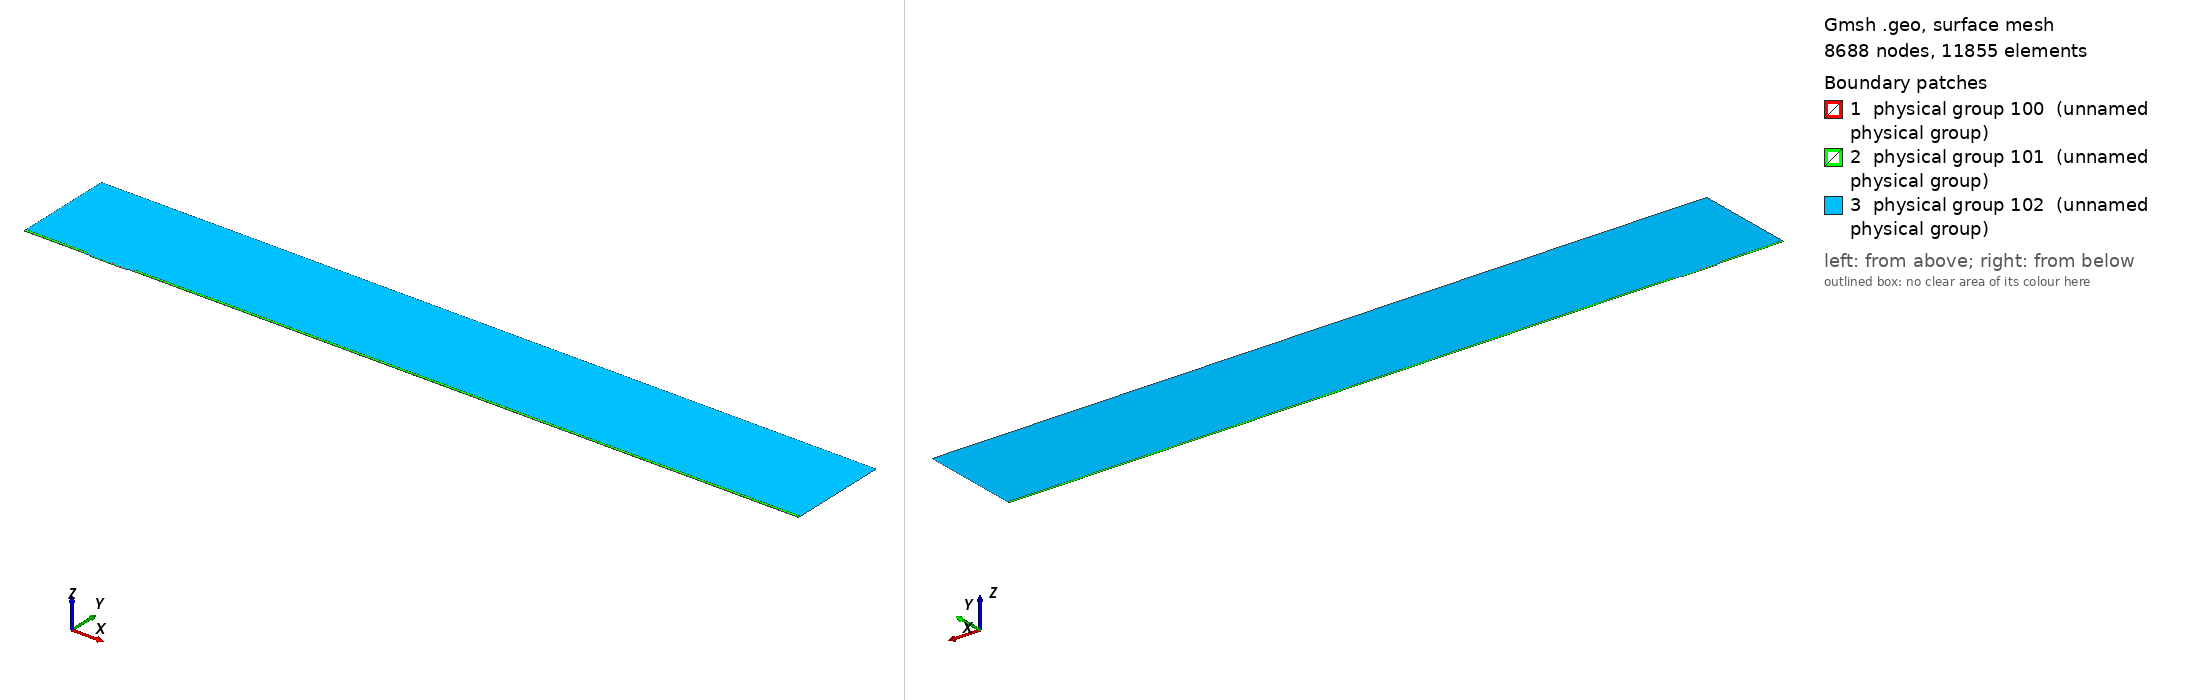

Gmsh geometry script, surface-meshed: 8688 nodes, 11855 surface elements. Boundary patches (legend numbers): 1 physical group 100 (unnamed physical group), 2 physical group 101 (unnamed physical group), 3 physical group 102 (unnamed physical group). Left view from above one corner, right view from below the opposite corner. Legend entries are the model's physical surfaces. The drawing asked Gmsh for element sizes between 1% and 20% of the model's largest extent; the script's own settings can give other sizes.

=== mesh.geo (drawn) ===
// Macro parameters
deltaStar = 1;
D = 1.75 * deltaStar; // depth of the gap 
W = 55 * deltaStar; // width of the gap
r = 8; // length of non-constant quads upstream and downstream of the gap
s = 8; // length of non-constant quads left and right inside the gap
BL = 0.25 * deltaStar; // height of the second layer of quad elements
BL_upper = 3.5 * deltaStar; // height of the third layer of quad elements
x0 = 100 * deltaStar; // x distance from inflow to gap
lengthOutflow = 1000 * deltaStar; // length after the gap
x3 = W + lengthOutflow; // last point of the domain
height = 150 * deltaStar; // height of the triangular region
triagHeightRegion_inflow = height - BL - BL_upper; // height of the triangular region

// Micro parameters
dx = 0.05; // dx of square elements near the leading and trailing edge of the gap (most resolution-demanding points in the domain)
size_triag_v_top = 32; // size of the elements in the upper triangular region

// All the value below are between 0 and 1. =1  means the elements are all equal in size. Avoid using values very close to 1, because we dividing by log(p) in the formula.
dy_in_v_right = 1.5; // heighest quad in the upper layer of quads, in the right part of the gap
dy_in_v_left = 1.75; // heighest quad in the upper layer of quads, in the left part of the gap
//p_in_v_right = (W / 2 - dy_in_v_right) / (W / 2 - dx); // densitiy concentration of elements inside the gap, vertically, near the right wall.
//p_in_v_left = (W / 2 - dy_in_v_left) / (W / 2 - dx); // densitiy concentration of elements inside the gap, vertically, near the left wall.
// fit (check the file scripts/fit_gmsh.py for more details)
p_in_v_left = 1.04645449 - 0.72589797/(W - 5.47760158)^0.49073995; // densitiy concentration of elements inside the gap, vertically, near the left wall.
p_in_v_right = 1.01007546 - 1.01562315/(W - 1.82092136)^0.74948754; // densitiy concentration of elements inside the gap, vertically, near the right wall.
p_in_h = 0.9; // densitiy concentration of elements inside the gap, horizontally. 

p_out_h = 0.5; // densitiy concentration of elements outside the gap, horizontally.
p_out_h_upper = 0.4; // densitiy concentration of elements outside the gap, horizontally on the upper layer of quads
p_out_v_inflow_dense = 0.8; // densitiy concentration of elements outside the gap, vertically, near the inflow and the gap
p_out_v_inflow_sparse = 0.99; // densitiy concentration of elements outside the gap, vertically, near the inflow and far from the gap
p_out_v_outflow_dense = 0.9; // densitiy concentration of elements outside the gap, vertically, near the outflow and the gap
p_out_v_outflow_sparse = 0.995; // densitiy concentration of elements outside the gap, vertically, near the outflow and far from the gap
p_triag_h_inflow = 0.8; // densitiy concentration of elements in the triangular region of the domain, horizontally.
p_triag_h_outflow = p_triag_h_inflow; // densitiy concentration of elements in the triangular region of the domain, horizontally.

enlarge_triag_inflow = 1.1; // heigher the value, larger the elements in the triangular region near the inflow
enlarge_triag_outflow = 1.1; // heigher the value, larger the elements in the triangular region near the outflow

// Automated parameters 
a_in_v_right = dx / (W / 2);
a_in_v_left = dx / (W / 2);
a_in_h = dx / (D / 2);
a_out_h = dx / BL;
a_out_v_inflow_dense = dx / r;
a_out_v_outflow_dense = dx / r;

// for the derivation of the formula, see file 20250123_gmshFormula.md in the docs folder
N_in_v_right = Ceil( Log (a_in_v_right / (1 - p_in_v_right + a_in_v_right * p_in_v_right)) / Log(p_in_v_right) );
N_in_v_left = Ceil( Log (a_in_v_left / (1 - p_in_v_left + a_in_v_left * p_in_v_left)) / Log(p_in_v_left) );
N_in_h = Ceil( Log (a_in_h / (1 - p_in_h + a_in_h * p_in_h)) / Log(p_in_h) );
N_out_h = Ceil( Log (a_out_h / (1 - p_out_h + a_out_h * p_out_h)) / Log(p_out_h) ) + 1; // + 1 is to correct the fact that the distance is too small to properly approximate the dx length
N_out_v_inflow_dense = Ceil( Log (a_out_v_inflow_dense / (1 - p_out_v_inflow_dense + a_out_v_inflow_dense * p_out_v_inflow_dense)) / Log(p_out_v_inflow_dense) );
N_out_v_outflow_dense = Ceil( Log (a_out_v_outflow_dense / (1 - p_out_v_outflow_dense + a_out_v_outflow_dense * p_out_v_outflow_dense)) / Log(p_out_v_outflow_dense) );

p_for_a_out_v_inflow_sparse_computation = p_out_v_inflow_dense;
p_for_a_out_v_outflow_sparse_computation = (p_out_v_outflow_dense + p_out_v_outflow_dense) / 2;
a_out_v_inflow_sparse = r / (x0 - r) * (1 - p_for_a_out_v_inflow_sparse_computation) / (1 - p_for_a_out_v_inflow_sparse_computation^(N_out_v_inflow_dense + 1));
a_out_v_outflow_sparse = r / (lengthOutflow - r) * (1 - p_for_a_out_v_outflow_sparse_computation) / (1 - p_for_a_out_v_outflow_sparse_computation^(N_out_v_outflow_dense + 1));

N_out_v_inflow_sparse = Ceil( Log(a_out_v_inflow_sparse / (1 - p_out_v_inflow_sparse + a_out_v_inflow_sparse * p_out_v_inflow_sparse)) / Log(p_out_v_inflow_sparse) );
N_out_v_outflow_sparse = Ceil( Log(a_out_v_outflow_sparse / (1 - p_out_v_outflow_sparse + a_out_v_outflow_sparse * p_out_v_outflow_sparse)) / Log(p_out_v_outflow_sparse) );


// second layer of quads
a_out_h_upper = (BL) / (BL_upper) * (1 - p_out_h) / (1 - p_out_h^(N_out_h + 1));
N_out_h_upper = Ceil( Log(a_out_h_upper / (1 - p_out_h_upper + a_out_h_upper * p_out_h_upper)) / Log(p_out_h_upper) );

// ---------------------------
// for triangular region
// ---------------------------
a_triag_h_inflow = (BL_upper) / (triagHeightRegion_inflow) * (1 - p_out_h_upper) / (1 - p_out_h_upper^(N_out_h_upper + 1));
a_triag_h_outflow = a_triag_h_inflow;
N_triag_v_top = Ceil( (x3 + x0) / size_triag_v_top ); // we assume p_triag_v = 1, otherwise the formula is different
N_triag_h_inflow = Ceil( Log(a_triag_h_inflow / (1 - p_triag_h_inflow + a_triag_h_inflow * p_triag_h_inflow)) / Log(p_triag_h_inflow) );
N_triag_h_outflow = Ceil( Log(a_triag_h_outflow / (1 - p_triag_h_outflow + a_triag_h_outflow * p_triag_h_outflow)) / Log(p_triag_h_outflow) );
N_triag_h_inflow = Ceil( N_triag_h_inflow / enlarge_triag_inflow );
N_triag_h_outflow = Ceil( N_triag_h_outflow / enlarge_triag_outflow );

Point(1) = {-x0, 0, 0};
Point(2) = {0,0,0};
Point(3) = {0,-D,0};
Point(4) = {W,-D,0};
Point(5) = {W,0,0};
Point(6) = {x3,0,0};
Point(8) = {x3,height,0};
Point(7) = {x3,BL,0};
Point(9) = {-x0,height,0};
Point(10) = {-x0,BL,0};
Point(11) = {0,BL,0};
Point(12) = {W,BL,0};
Point(13) = {W/2,0,0};
Point(14) = {W/2,BL,0};
Point(15) = {0,-D/2,0};
Point(16) = {W/2,-D,0};
Point(17) = {W,-D/2,0};
Point(18) = {-r,0,0};
Point(19) = {-r,BL,0};
Point(20) = {W + r,0,0};
Point(21) = {W + r,BL,0};
Point(22) = {-x0,BL+BL_upper,0};
Point(23) = {-r,BL+BL_upper,0};
Point(24) = {W + r,BL+BL_upper,0};
Point(25) = {x3,BL+BL_upper,0};

Line(1) = {1,18};
Line(2) = {2,15};
Line(3) = {3,16};
Line(4) = {4,17};
Line(5) = {5,20};
Line(6) = {6,7};
Line(7) = {7,25};
Line(8) = {8,9};
Line(9) = {9,22};
Line(10) = {10,19};
Line(11) = {10,1};
Line(12) = {11,14};
Line(13) = {12,21};
Line(14) = {2,13};
Line(15) = {15,3};
Line(16) = {16,4};
Line(17) = {17,5};
Line(18) = {13,5};
Line(19) = {14,12};
Line(20) = {18,2};
Line(21) = {20,6};
Line(22) = {21,7};
Line(23) = {19,11};
Line(24) = {22,10};
Line(25) = {25,8};
Line(26) = {25,24};
Line(27) = {22,23};
Line(28) = {23,19};
Line(29) = {24,21};

// outer quads
Curve Loop(1) = {5, 21, 6, -22, -13, -19, -12, -23, -10, 11, 1, 20, 14, 18};
Plane Surface(1) = {1};

// inside gap
Curve Loop(2) = {2, 15, 3, 16, 4, 17, -18, -14};
Plane Surface(2) = {2};

// triangular region
Curve Loop(3) = {23, 12, 19, 13, -29, -26, 25, 8, 9, 27, 28};
Plane Surface(3) = {3};

// 3rd layer of quads
Curve Loop(4) = {-24, 27, 28,-10};
Curve Loop(5) = {-29, -26, -7, -22};

Plane Surface(4) = {4};
Plane Surface(5) = {5};


// This defines the surfaces that will be meshed with quad elements
Transfinite Surface {1} = {1, 6, 7, 10};
Transfinite Surface {2} = {3, 4, 5, 2}; // number '2' must match the number '2' of plane surface
Transfinite Surface {4} = {19, 23, 22, 10};
Transfinite Surface {5} = {7, 25, 24, 21};

Transfinite Curve {18, 16, 19} = N_in_v_right Using Progression p_in_v_right;
Transfinite Curve {-14, -3, -12} = N_in_v_left Using Progression p_in_v_left;

Transfinite Curve {-2, 15, 17, -4} = N_in_h Using Progression p_in_h;


Transfinite Curve {11, -6} = N_out_h Using Progression p_out_h;
Transfinite Curve {24, 28, 29, -7} = N_out_h_upper Using Progression p_out_h_upper;
Transfinite Curve {10, 1, 27} = N_out_v_inflow_sparse Using Progression p_out_v_inflow_sparse;
Transfinite Curve {20, 23} = N_out_v_inflow_dense Using Progression p_out_v_inflow_dense;
Transfinite Curve {-21, -22, 26} = N_out_v_outflow_sparse Using Progression p_out_v_outflow_sparse;
Transfinite Curve {-5, -13} = N_out_v_outflow_dense Using Progression p_out_v_outflow_dense;

Recombine Surface {1, 2, 4, 5};

// for triangluar region
Transfinite Curve {8} = N_triag_v_top Using Progression 1;
Transfinite Curve {-25} = N_triag_h_outflow Using Progression p_triag_h_outflow;
Transfinite Curve {9} = N_triag_h_inflow Using Progression p_triag_h_inflow;


// defining boundary
Physical Curve(1) = {9,24,11}; // inlet
Physical Curve(2) = {7,25,6}; // outlet
Physical Curve(3) = {8}; // top
Physical Curve(4) = {1, 20, 2, 15, 3, 16, 4, 17, 5, 21}; // wall


Physical Surface(100) = {1};
Physical Surface(101) = {2, 4, 5};
Physical Surface(102) = {3};
